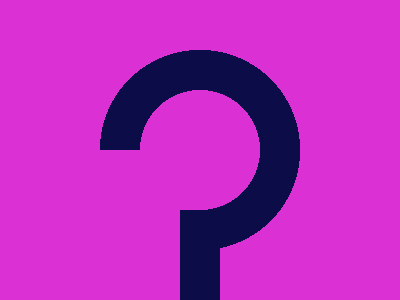

Give the HTML and CSS whose rendering is this image.

<p><style>*{
  background:radial-gradient(1q,#DA30D4 7.5ch,50q,#0C0C49,106q,#DA30D4);
}p{
  background:#DA30D4;
  height:150;
  width:100;
  position:fixed;
  top:134;
  left:80;
  box-shadow:40px 60px#0C0C49,20px 0#DA30D4;
}
